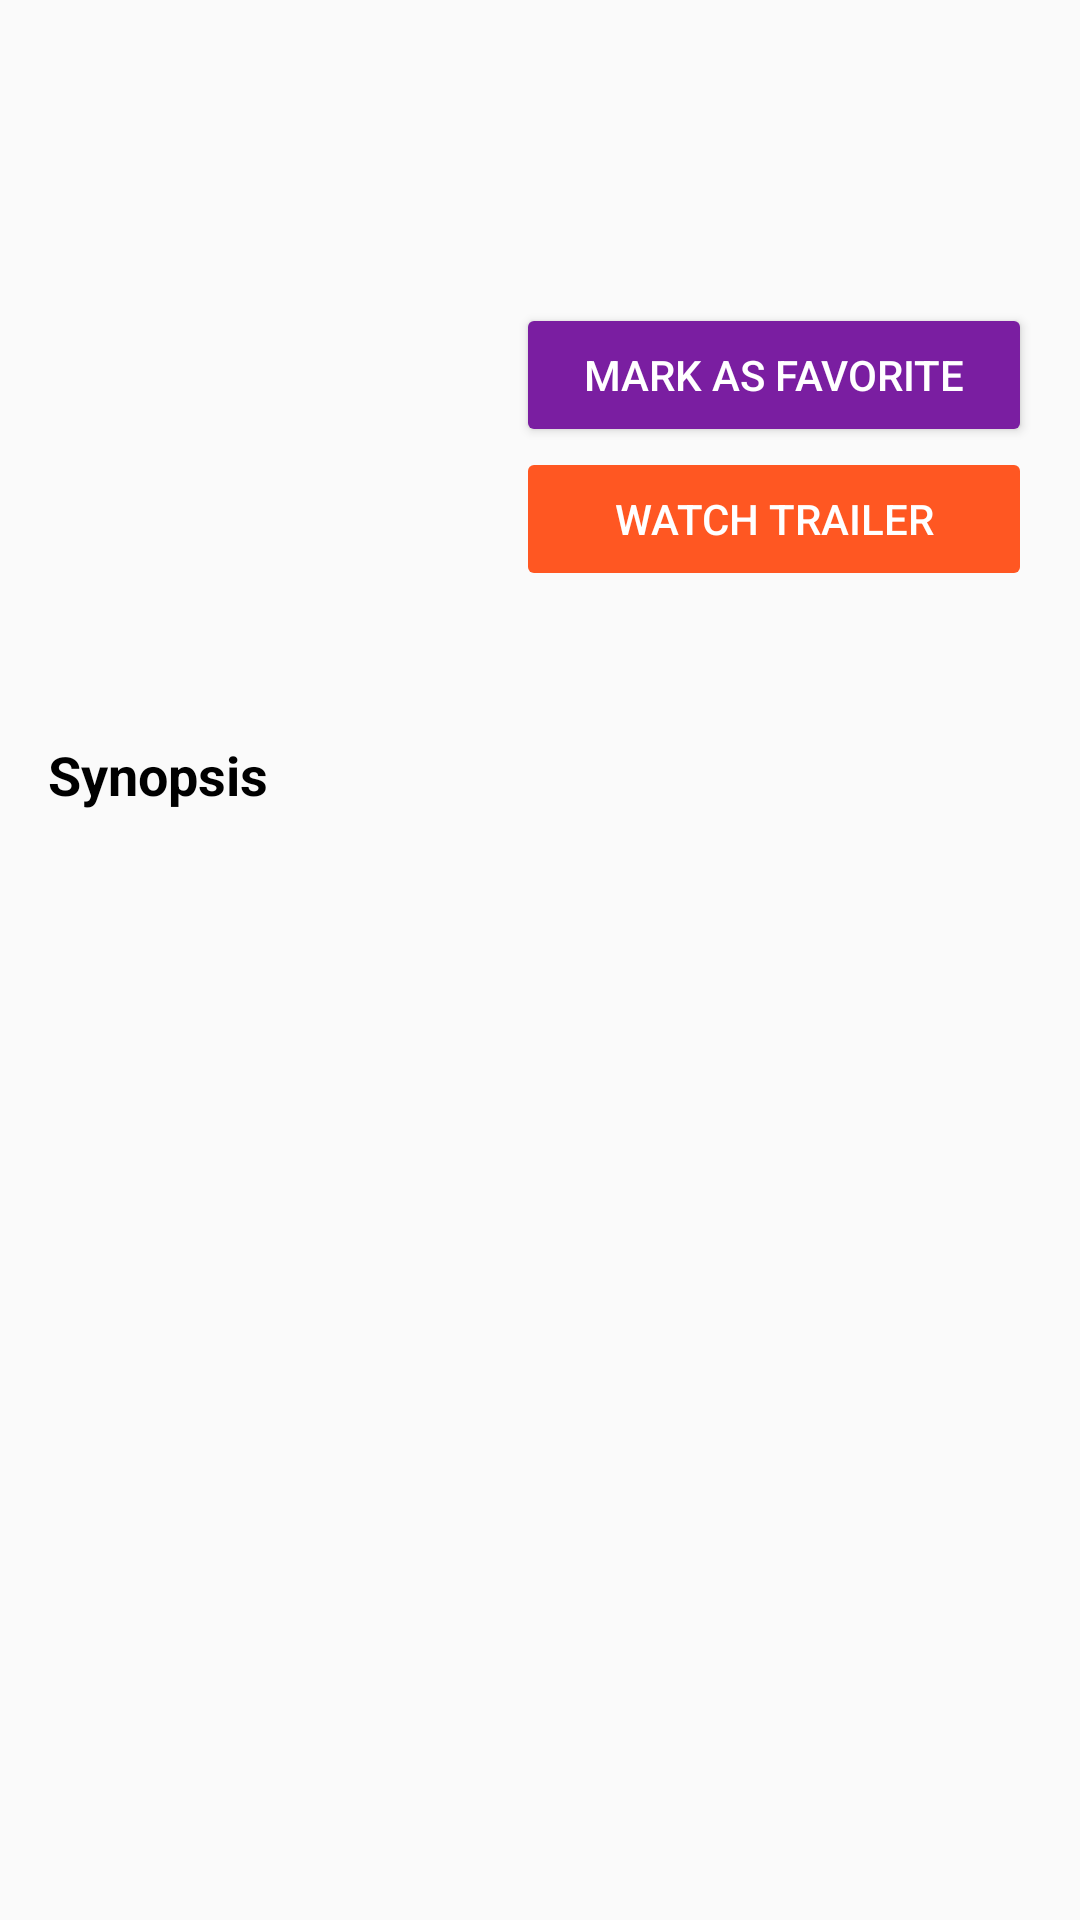

Android layout source for this screen:
<!-- AndroidManifest.xml: activity theme AppTheme.NoActionBar -->
<!-- res/layout/movie_detail.xml -->
<ScrollView xmlns:android="http://schemas.android.com/apk/res/android"
    xmlns:app="http://schemas.android.com/apk/res-auto"
    xmlns:tools="http://schemas.android.com/tools"
    android:layout_width="match_parent"
    android:layout_height="match_parent"
    android:fillViewport="true">

    <LinearLayout
        android:layout_width="match_parent"
        android:layout_height="wrap_content"
        android:orientation="vertical"
        android:paddingBottom="@dimen/activity_vertical_margin"
        android:paddingTop="@dimen/activity_vertical_margin"
        tools:context=".details.MovieDetailFragment">

        <LinearLayout
            android:layout_width="match_parent"
            android:layout_height="wrap_content"
            android:orientation="horizontal"
            android:paddingLeft="@dimen/detail_horizontal_margin"
            android:paddingRight="@dimen/detail_horizontal_margin">

            <ImageView
                android:id="@+id/movie_poster"
                android:layout_width="@dimen/movie_poster_width_for_detail"
                android:layout_height="@dimen/movie_poster_height_for_detail"
                android:layout_marginBottom="@dimen/movie_poster_vertical_padding"
                android:layout_marginRight="@dimen/movie_poster_padding_right"
                android:scaleType="fitXY" />

            <LinearLayout
                android:layout_width="match_parent"
                android:layout_height="wrap_content"
                android:orientation="vertical">

                <TextView
                    android:id="@+id/movie_title"
                    android:layout_width="wrap_content"
                    android:layout_height="wrap_content"
                    android:layout_marginBottom="@dimen/detail_title_bottom_margin"
                    android:layout_marginLeft="@dimen/detail_title_left_padding"
                    android:textColor="@color/text_color_for_movie_overview"
                    android:textIsSelectable="true"
                    android:textSize="@dimen/movie_title_text_size"
                    android:textStyle="bold" />

                <TextView
                    android:id="@+id/movie_release_date"
                    android:layout_width="wrap_content"
                    android:layout_height="wrap_content"
                    android:layout_marginLeft="@dimen/detail_title_left_padding"
                    android:textColor="@color/primary_text"
                    android:textIsSelectable="true"
                    android:textSize="@dimen/release_date_text_size" />


                <TextView
                    android:id="@+id/movie_user_rating"
                    android:layout_width="wrap_content"
                    android:layout_height="wrap_content"
                    android:layout_marginLeft="@dimen/detail_title_left_padding"
                    android:textColor="@color/primary_text"
                    android:textIsSelectable="true"
                    android:textSize="@dimen/regular_text_size" />

                <include layout="@layout/favorite_buttons" />

                <Button
                    android:id="@+id/button_watch_trailer"
                    android:layout_width="match_parent"
                    android:layout_height="wrap_content"
                    android:layout_marginBottom="@dimen/button_vertical_margin"
                    android:enabled="false"
                    android:text="@string/watch_trailer"
                    android:theme="@style/Button.ColorPrimary" />

            </LinearLayout>
        </LinearLayout>

        <TextView
            android:layout_width="match_parent"
            android:layout_height="match_parent"
            android:paddingLeft="@dimen/detail_horizontal_margin"
            android:paddingRight="@dimen/detail_horizontal_margin"
            android:paddingTop="@dimen/movie_overview_padding_top"
            android:text="Synopsis"
            android:textColor="@color/text_color_for_movie_overview"
            android:textIsSelectable="false"
            android:textSize="@dimen/movie_title_text_size"
            android:textStyle="bold" />

        <TextView
            android:id="@+id/movie_overview"
            android:layout_width="match_parent"
            android:layout_height="match_parent"
            android:paddingLeft="@dimen/detail_horizontal_margin"
            android:paddingRight="@dimen/detail_horizontal_margin"
            android:paddingTop="@dimen/movie_overview_padding_top"
            android:textColor="@color/text_color_for_movie_overview"
            android:textIsSelectable="true"
            android:textSize="@dimen/regular_text_size" />

        <TextView
            android:layout_width="match_parent"
            android:layout_height="match_parent"
            android:layout_marginTop="@dimen/trailer_list_vertical_padding"
            android:paddingLeft="@dimen/detail_horizontal_margin"
            android:paddingRight="@dimen/detail_horizontal_margin"
            android:paddingTop="@dimen/movie_overview_padding_top"
            android:text="Videos"
            android:textColor="@color/text_color_for_movie_overview"
            android:textIsSelectable="false"
            android:textSize="@dimen/movie_title_text_size"
            android:textStyle="bold" />

        <android.support.v7.widget.RecyclerView
            android:id="@+id/trailer_list"
            android:layout_width="match_parent"
            android:layout_height="wrap_content"
            android:layout_marginTop="@dimen/trailer_list_vertical_padding"
            tools:listitem="@layout/trailer_list_item" />

        <TextView
            android:layout_width="match_parent"
            android:layout_height="match_parent"
            android:layout_marginTop="@dimen/trailer_list_vertical_padding"
            android:paddingLeft="@dimen/detail_horizontal_margin"
            android:paddingRight="@dimen/detail_horizontal_margin"
            android:paddingTop="@dimen/movie_overview_padding_top"
            android:text="Reviews"
            android:textColor="@color/text_color_for_movie_overview"
            android:textIsSelectable="false"
            android:textSize="@dimen/movie_title_text_size"
            android:textStyle="bold" />

        <android.support.v7.widget.RecyclerView
            android:id="@+id/review_list"
            android:layout_width="match_parent"
            android:layout_height="wrap_content"
            app:layoutManager="LinearLayoutManager"
            tools:listitem="@layout/review_list_item" />

    </LinearLayout>
</ScrollView>
<!-- res/layout/favorite_buttons.xml (included above) -->
<?xml version="1.0" encoding="utf-8"?>
<LinearLayout xmlns:android="http://schemas.android.com/apk/res/android"
    android:layout_width="match_parent"
    android:layout_height="wrap_content"
    android:orientation="horizontal">

    <Button
        android:id="@+id/button_mark_as_favorite"
        android:layout_width="match_parent"
        android:layout_height="wrap_content"
        android:layout_marginTop="@dimen/button_vertical_margin"
        android:text="@string/add_to_favorites"
        android:theme="@style/Button.Purple"
        android:visibility="visible" />

    <Button
        android:id="@+id/button_remove_from_favorites"
        android:layout_width="match_parent"
        android:layout_height="wrap_content"
        android:layout_marginTop="@dimen/button_vertical_margin"
        android:text="@string/remove_from_favorites"
        android:theme="@style/Button.Purple"
        android:visibility="gone" />

</LinearLayout>
<!-- res/layout/review_list_item.xml (included above) -->
<?xml version="1.0" encoding="utf-8"?>
<LinearLayout xmlns:android="http://schemas.android.com/apk/res/android"
    android:layout_width="match_parent"
    android:layout_height="wrap_content"
    android:layout_marginLeft="@dimen/review_item_offset"
    android:layout_marginRight="@dimen/review_item_offset"
    android:background="@drawable/bg_review_item"
    android:foreground="?android:attr/selectableItemBackground"
    android:orientation="vertical"
    android:paddingBottom="@dimen/detail_vertical_padding"
    android:paddingLeft="@dimen/detail_horizontal_padding"
    android:paddingRight="@dimen/detail_horizontal_padding"
    android:paddingTop="@dimen/detail_vertical_padding">

    <TextView
        android:id="@+id/review_author"
        android:layout_width="wrap_content"
        android:layout_height="wrap_content"
        android:textSize="@dimen/regular_text_size"
        android:textStyle="bold"
        android:textColor="@color/text_color_for_movie_overview" />

    <TextView
        android:id="@+id/review_content"
        android:layout_width="wrap_content"
        android:layout_height="wrap_content"
        android:ellipsize="end"
        android:maxLines="5"
        android:textColor="@color/primary_text" />

</LinearLayout>
<!-- resources referenced by this layout -->
<resources>
  <color name="primary_text">#212121</color>
  <color name="text_color_for_movie_overview">@android:color/black</color>
  <dimen name="activity_vertical_margin">16dp</dimen>
  <dimen name="button_vertical_margin">16dp</dimen>
  <dimen name="detail_horizontal_margin">16dp</dimen>
  <dimen name="detail_horizontal_padding">16dp</dimen>
  <dimen name="detail_title_bottom_margin">4dp</dimen>
  <dimen name="detail_title_left_padding">4dp</dimen>
  <dimen name="detail_vertical_padding">8dp</dimen>
  <dimen name="movie_overview_padding_top">4dp</dimen>
  <dimen name="movie_poster_height_for_detail">210dp</dimen>
  <dimen name="movie_poster_padding_right">16dp</dimen>
  <dimen name="movie_poster_vertical_padding">16dp</dimen>
  <dimen name="movie_poster_width_for_detail">140dp</dimen>
  <dimen name="movie_title_text_size">18sp</dimen>
  <dimen name="regular_text_size">16sp</dimen>
  <dimen name="release_date_text_size">14sp</dimen>
  <dimen name="review_item_offset">4dp</dimen>
  <dimen name="trailer_list_vertical_padding">12dp</dimen>
  <!-- drawable bg_review_item (drawable) -->
  <?xml version="1.0" encoding="UTF-8"?>
  <shape xmlns:android="http://schemas.android.com/apk/res/android">
      <solid android:color="#ffffffff"/>
  
      <stroke android:width="1dp"
          android:color="@color/secondary_text"
          />
  
      <padding android:left="1dp"
          android:top="1dp"
          android:right="1dp"
          android:bottom="1dp"
          />
  
      <corners android:bottomRightRadius="2dp" android:bottomLeftRadius="2dp"
          android:topLeftRadius="2dp" android:topRightRadius="2dp"/>
  </shape>
  <string name="add_to_favorites">Mark as favorite</string>
  <string name="remove_from_favorites">Remove from favorites</string>
  <string name="watch_trailer">Watch trailer</string>
  <style name="Button.ColorPrimary" parent="Button">
          <item name="colorButtonNormal">@color/colorPrimary</item>
      </style>
  <style name="Button.Purple" parent="Button">
          <item name="colorButtonNormal">@color/colorAccent</item>
      </style>
  <style name="AppTheme.NoActionBar">
          <item name="windowActionBar">false</item>
          <item name="windowNoTitle">true</item>
      </style>
  <color name="secondary_text">#757575</color>
  <style name="Button" parent="Base.Widget.AppCompat.Button">
          <item name="android:minHeight">@dimen/button_height</item>
          <item name="android:paddingBottom">@dimen/button_vertical_padding</item>
          <item name="android:paddingLeft">@dimen/button_horizontal_padding</item>
          <item name="android:paddingRight">@dimen/button_horizontal_padding</item>
          <item name="android:paddingTop">@dimen/button_vertical_padding</item>
          <item name="android:textColor">@android:color/white</item>
      </style>
  <color name="colorPrimary">#FF5722</color>
  <color name="colorAccent">#7A1EA1</color>
  <dimen name="button_height">36dp</dimen>
  <dimen name="button_vertical_padding">0dp</dimen>
  <dimen name="button_horizontal_padding">16dp</dimen>
</resources>
